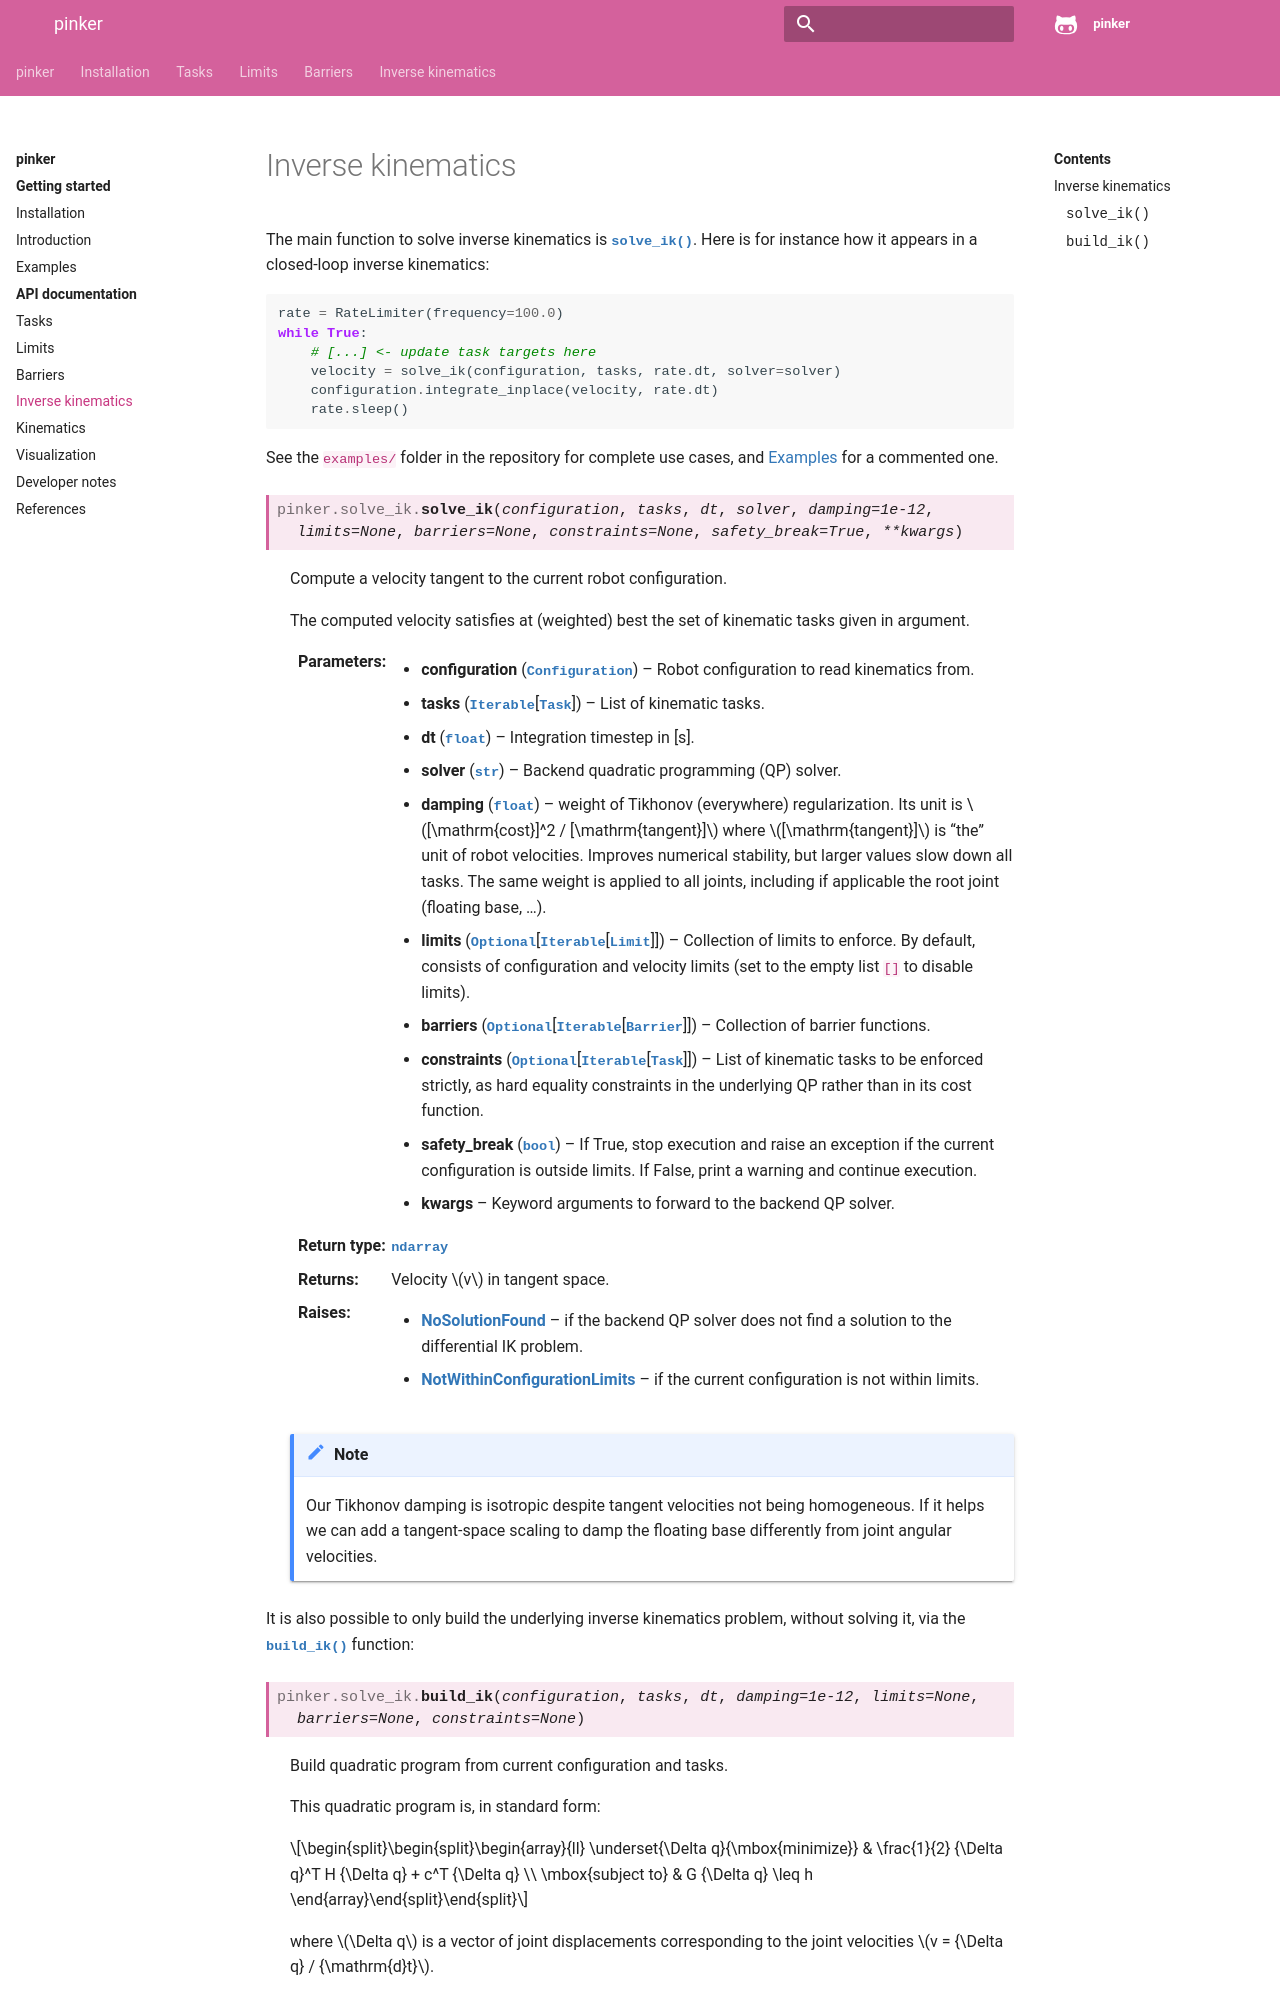

repository: pink-kinematics/pinker · page: inverse-kinematics.html · generator: sphinx

:github_url: https://github.com/pink-kinematics/pinker/tree/main/doc/inverse-kinematics.rst

******************
Inverse kinematics
******************

The main function solve inverse kinematics is :func:`.solve_ik`. Here is for
instance how it appears in a closed-loop inverse kinematics:

.. code:: python

    rate = RateLimiter(frequency=100.0)
    while True:
        # [...] <- update task targets here
        velocity = solve_ik(configuration, tasks, rate.dt, solver=solver)
        configuration.integrate_inplace(velocity, rate.dt)
        rate.sleep()
